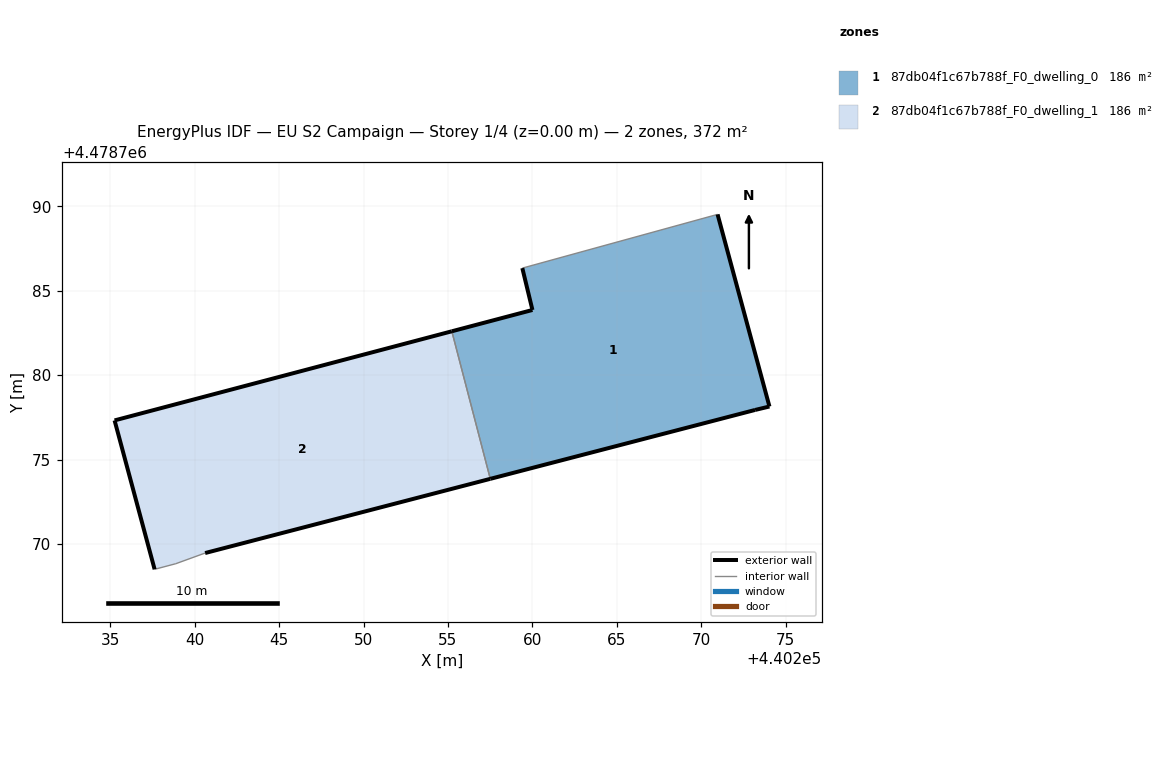
=== STOREY PLAN SPEC (per zone: floor XY polygon, exterior-wall plan segments, windows/doors) ===
zone 1: 87db04f1c67b788f_F0_dwelling_0  (185.9 m²)
  floor: (440273.19, 4478777.94) (440274.04, 4478778.14) (440270.97, 4478789.52) (440259.40, 4478786.34) (440260.00, 4478783.86) (440255.23, 4478782.60) (440257.51, 4478773.86)
  exterior wall: (440274.04, 4478778.14) – (440273.19, 4478777.94)  [0.9 m]
  exterior wall: (440273.19, 4478777.94) – (440257.51, 4478773.86)  [16.2 m]
  exterior wall: (440255.23, 4478782.60) – (440260.00, 4478783.86)  [4.9 m]
  exterior wall: (440260.00, 4478783.86) – (440259.40, 4478786.34)  [2.6 m]
  exterior wall: (440270.97, 4478789.52) – (440274.04, 4478778.14)  [11.8 m]
  interior walls: 2
zone 2: 87db04f1c67b788f_F0_dwelling_1  (185.9 m²)
  floor: (440257.51, 4478773.86) (440255.23, 4478782.60) (440235.25, 4478777.32) (440237.62, 4478768.50) (440238.88, 4478768.83) (440240.61, 4478769.46)
  exterior wall: (440257.51, 4478773.86) – (440240.61, 4478769.46)  [17.5 m]
  exterior wall: (440237.62, 4478768.50) – (440235.25, 4478777.32)  [9.1 m]
  exterior wall: (440235.25, 4478777.32) – (440255.23, 4478782.60)  [20.7 m]
  interior walls: 3

=== DERIVED (storey summary) ===
Building: EU S2 Campaign
Storey: 1 of 4  (floor level z = 0.00 m)
Storey gross floor area: 371.8 m²
Zones on this storey: 2
  - 87db04f1c67b788f_F0_dwelling_0: floor 185.9 m²; exterior wall 36.4 m (109.1 m²); WWR 0.0%
  - 87db04f1c67b788f_F0_dwelling_1: floor 185.9 m²; exterior wall 47.3 m (141.8 m²); WWR 0.0%
Zone adjacency (shared interzone walls):
  - 87db04f1c67b788f_F0_dwelling_0 ↔ 87db04f1c67b788f_F0_dwelling_1